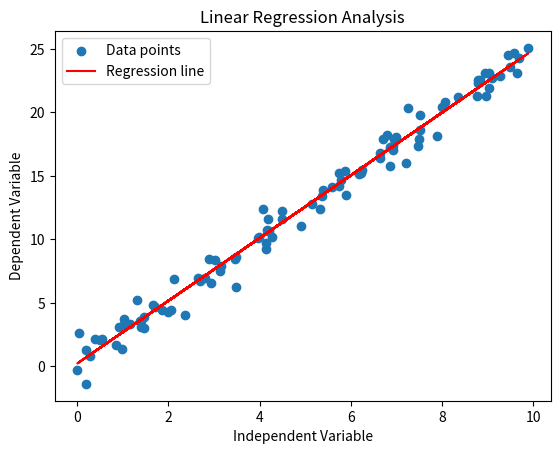

The script that saved this image:
# -*- coding: utf-8 -*-
"""
Created on Thu Aug 14 16:05:20 2025

[redacted]
"""

'''
Question 4
Go to the python module web page and find a module that you like. Play with it,
read the documentation and try to implement it.
'''

'''
Statistical Analysis using SciPy
https://medium.com/tomtalkspython/statistical-analysis-using-scipy-6db9fa891903
'''

# Project 3: Linear Regression Analysis

'''
You will analyze the relationship between two categorical variables and determine if they are independent.

Linear Regression (a special case of the general regression model) uses the method of least squared i.e.
if a line of the form y = a+bx is to be fitted to data points (xi,yi), then the residual wi for the point
(xi,yi) is the difference between the observed value yi and the value of a+bxi i.e. wi = yi-(a+bxi)
'''

import numpy as np
import matplotlib.pyplot as plt
from scipy import stats

# Step 1: Generate synthetic data

# Using the same seed number on the random number generator ensures the same random sequence
np.random.seed(1)
#print(np.random.rand(100))
x = np.random.rand(100)*10
y = 2.5*x + np.random.randn(100)

# Step 2: Perform linear regression

slope, intercept, r_value, p_value, std_err = stats.linregress(x,y)
print(f"Slope: {slope}, Intercept: {intercept}, R-squared: {r_value**2}")

# Step 3: Visualiz the regression line

plt.scatter(x,y,label='Data points')
plt.plot(x,slope*x+intercept,color='red',label='Regression line')
plt.xlabel('Independent Variable')
plt.ylabel('Dependent Variable')
plt.title('Linear Regression Analysis')
plt.legend()
plt.show()

# Step 3: Interpret the results
'''
The R-squared value indicates the degree of correlation between the x and y variable; in 
this case the x and y variables are highly correlated given the R-squared value: 0.985.
'''

